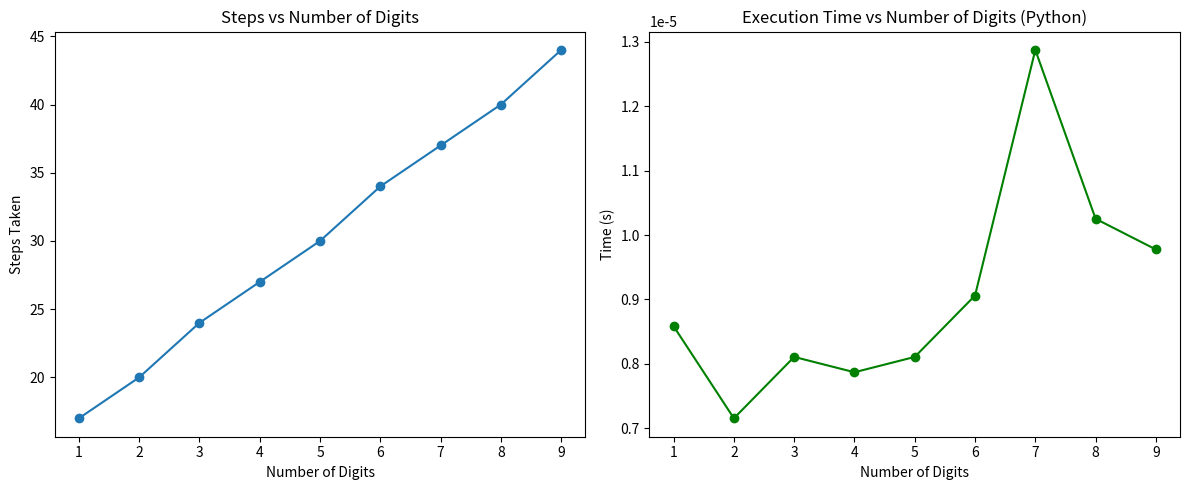

Generate this figure with matplotlib:

import time
import math
import matplotlib.pyplot as plt

# --------------------------
# Cube root function
# --------------------------
def cube_root(n):
    """Find cube root of integer n using binary search.
    Works for negative numbers too. Returns steps taken."""
    
    steps = 0
    sign = -1 if n < 0 else 1
    n = abs(n)

    low = 0
    high = max(1, n)
    epsilon = 0.0001

    while low <= high:
        steps += 1
        mid = (low + high) / 2
        mid_cubed = mid ** 3

        if abs(mid_cubed - n) < epsilon:
            return sign * mid, steps
        elif mid_cubed < n:
            low = mid
        else:
            high = mid

        if abs(high - low) < epsilon:
            break

    return sign * mid, steps

# --------------------------
# Primality check
# --------------------------
def is_prime(n):
    """Efficient primality test using 6k +/- 1 rule."""
    if n <= 3:
        return n > 1
    if n % 2 == 0 or n % 3 == 0:
        return False

    i = 5
    while i * i <= n:
        if n % i == 0 or n % (i + 2) == 0:
            return False
        i += 6
    return True

def sum_primes(limit):
    return sum(x for x in range(3, limit) if is_prime(x))

# --------------------------
# Graphing cube root performance
# --------------------------
def test_cube_root_performance():
    digit_counts = list(range(1, 10))
    steps_list = []
    time_list = []

    for d in digit_counts:
        number = 10**d - 1
        start_time = time.time()
        _, steps = cube_root(number)
        elapsed = time.time() - start_time

        steps_list.append(steps)
        time_list.append(elapsed)

    # Plot steps
    plt.figure(figsize=(12, 5))

    plt.subplot(1, 2, 1)
    plt.plot(digit_counts, steps_list, marker='o')
    plt.title('Steps vs Number of Digits')
    plt.xlabel('Number of Digits')
    plt.ylabel('Steps Taken')

    # Plot time
    plt.subplot(1, 2, 2)
    plt.plot(digit_counts, time_list, marker='o', color='green')
    plt.title('Execution Time vs Number of Digits (Python)')
    plt.xlabel('Number of Digits')
    plt.ylabel('Time (s)')

    plt.tight_layout()
    plt.show()

# --------------------------
# Run everything
# --------------------------
if __name__ == "__main__":
    print("Cube root of -27:")
    root, steps = cube_root(-27)
    print(f"Cube root: {root:.4f}, Steps taken: {steps}\n")

    print("Sum of primes between 3 and 1000:")
    print(sum_primes(1000))

    print("\nTesting performance...")
    test_cube_root_performance()